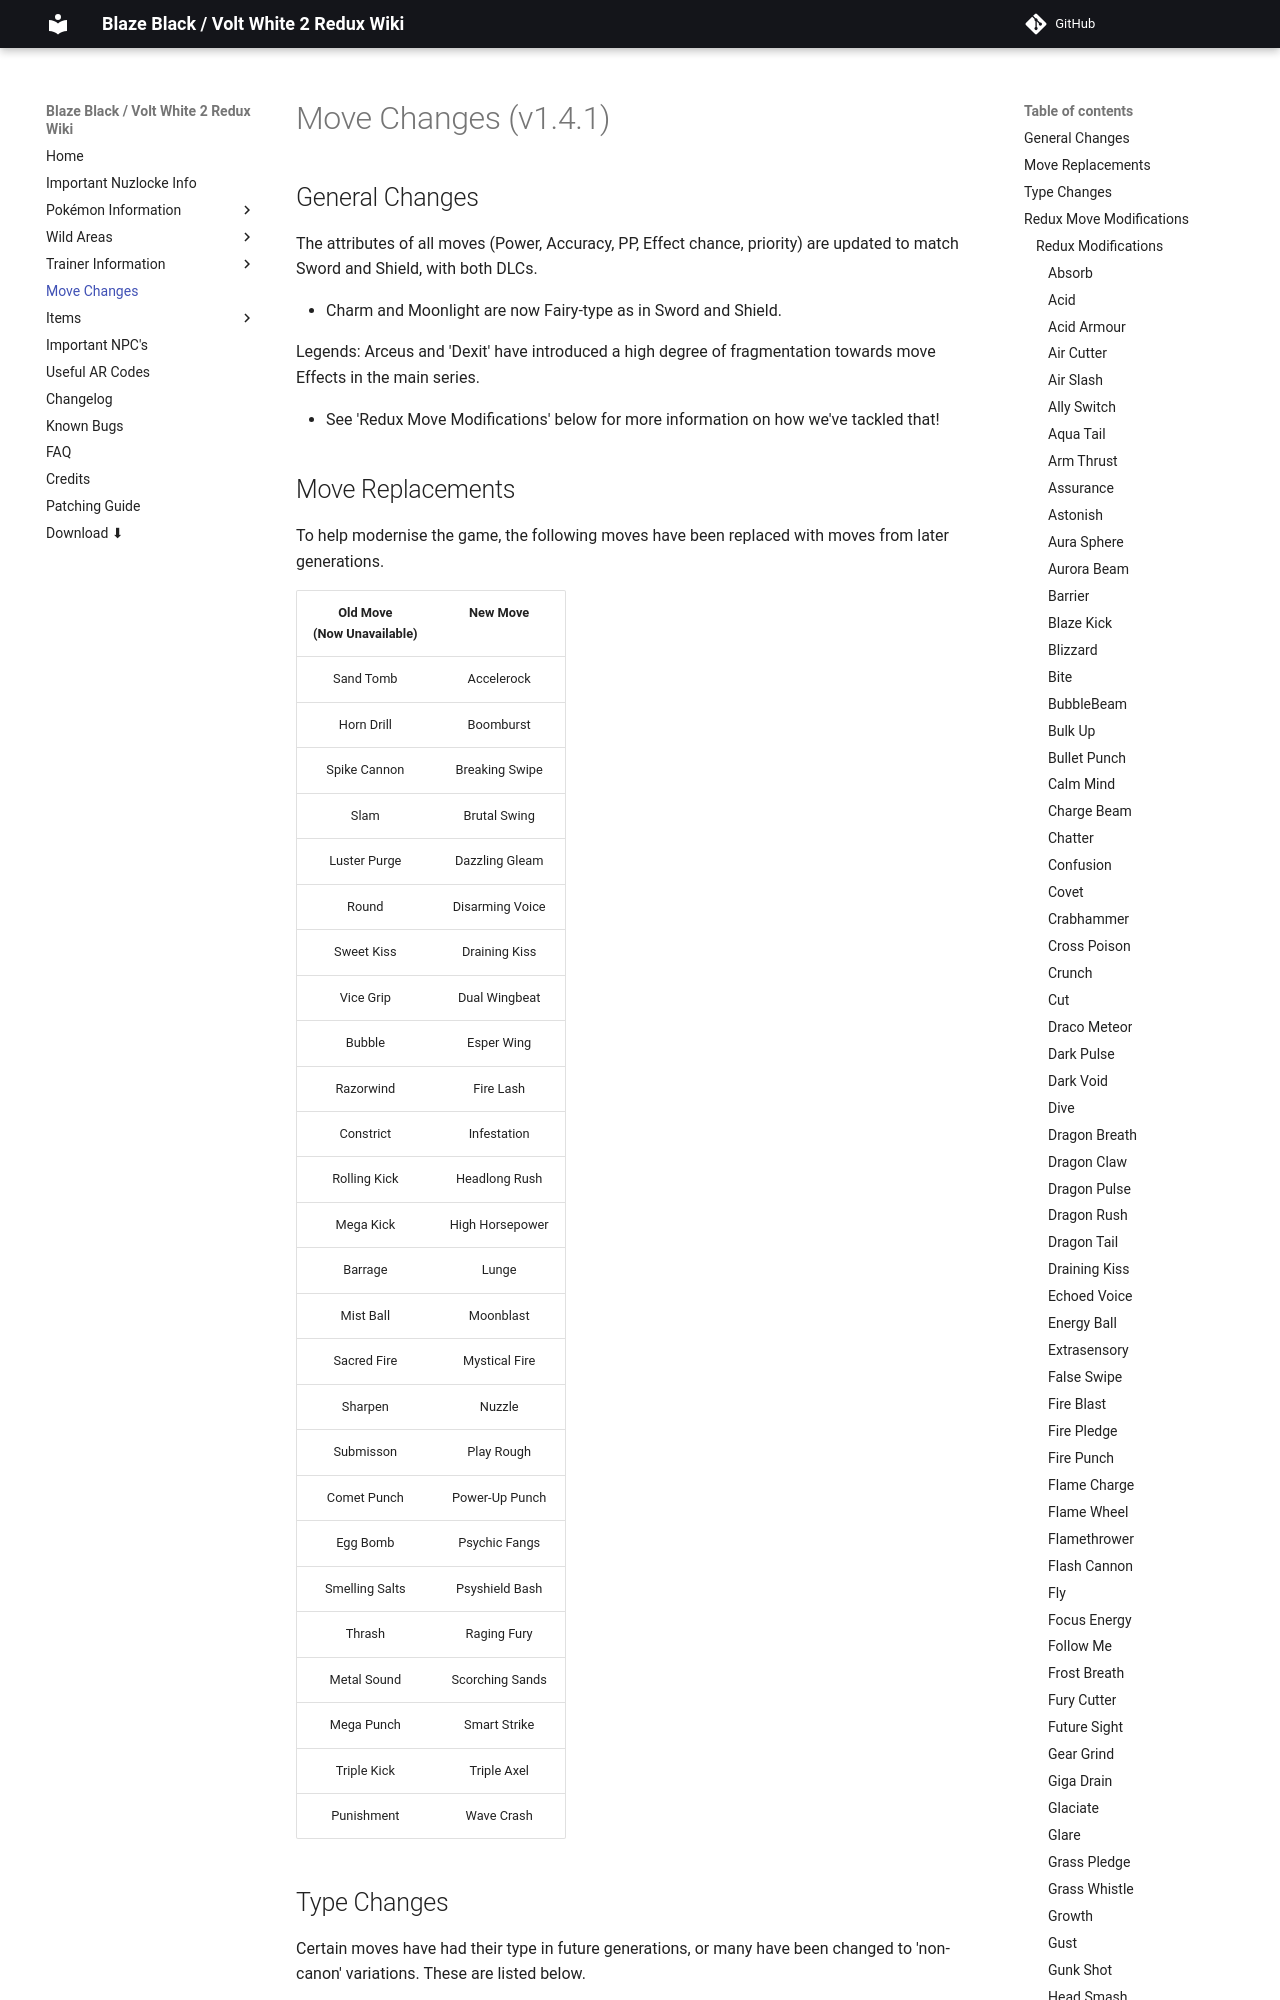

repository: SmilingZero/BlazeBlack2ReduxWiki · page: moveChanges/index.html · generator: mkdocs

# Move Changes (v1.4.1)                               

## General Changes

The attributes of all moves (Power, Accuracy, PP, Effect chance, priority) are updated to match Sword and Shield, with both DLCs.

 - Charm and Moonlight are now Fairy-type as in Sword and Shield.

Legends: Arceus and 'Dexit' have introduced a high degree of fragmentation towards move Effects in the main series.

 - See 'Redux Move Modifications' below for more information on how we've tackled that!
